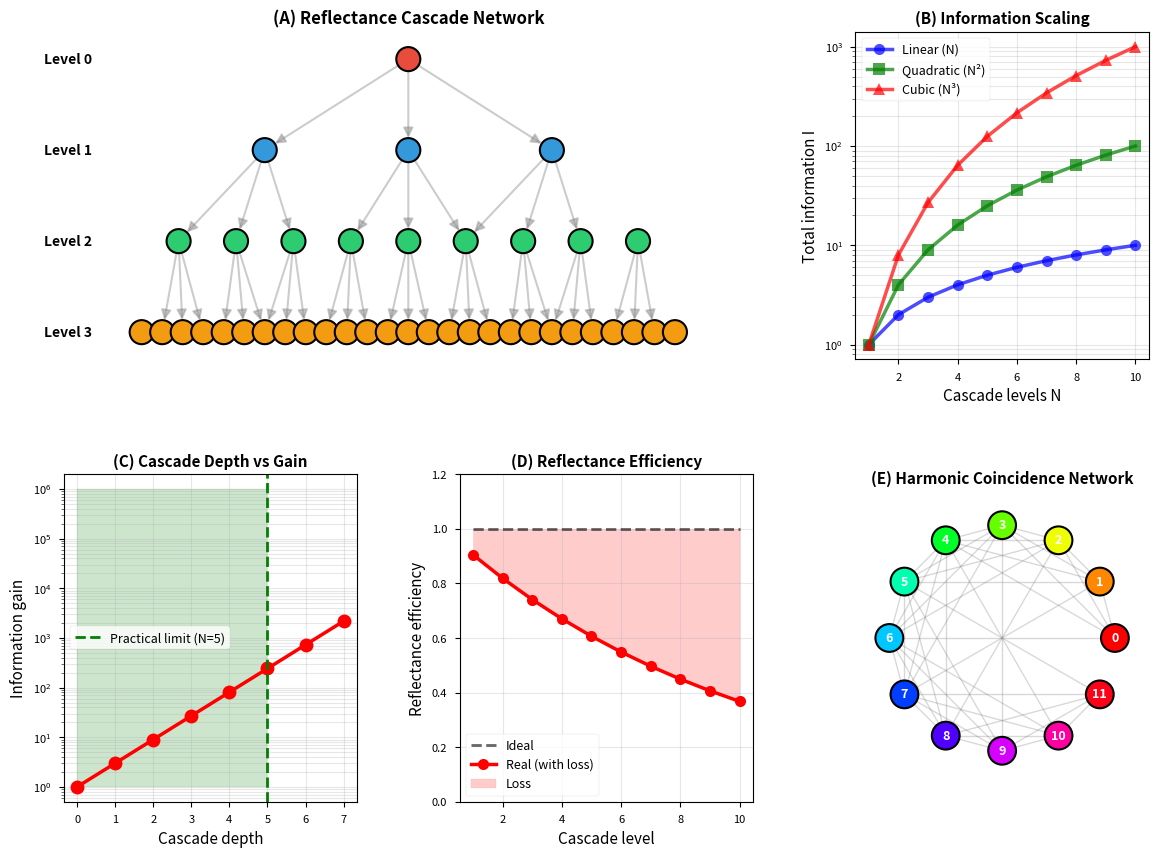

The matplotlib source for this figure:
"""Generate Figure 7: Reflectance Cascade and Information Amplification"""
import numpy as np
import matplotlib.pyplot as plt
import matplotlib.gridspec as gridspec
import networkx as nx
import os

os.makedirs('figures', exist_ok=True)
plt.style.use('seaborn-v0_8-paper')

fig = plt.figure(figsize=(14, 10))
gs = gridspec.GridSpec(2, 3, figure=fig, hspace=0.35, wspace=0.35)

# Panel A: Reflectance Cascade Network
ax1 = fig.add_subplot(gs[0, :2])

# Create hierarchical cascade network
G = nx.DiGraph()
levels = 4
nodes_per_level = [1, 3, 9, 27]

positions = {}
node_id = 0
level_nodes = {}

for level in range(levels):
    level_nodes[level] = []
    n_nodes = nodes_per_level[level]
    y = 1 - level / (levels - 1)
    
    for i in range(n_nodes):
        x = (i + 1) / (n_nodes + 1)
        positions[node_id] = (x, y)
        G.add_node(node_id, level=level)
        level_nodes[level].append(node_id)
        node_id += 1

# Add edges (cascade connections)
for level in range(levels - 1):
    for parent in level_nodes[level]:
        # Each node connects to 3 children
        parent_x = positions[parent][0]
        children = level_nodes[level + 1]
        
        # Find 3 nearest children
        distances = [(child, abs(positions[child][0] - parent_x)) for child in children]
        distances.sort(key=lambda x: x[1])
        
        for child, _ in distances[:3]:
            G.add_edge(parent, child)

# Color nodes by level
colors = ['#e74c3c', '#3498db', '#2ecc71', '#f39c12']
node_colors = [colors[G.nodes[node]['level']] for node in G.nodes()]

# Draw network
nx.draw_networkx_nodes(G, positions, node_size=300, node_color=node_colors,
                      edgecolors='black', linewidths=1.5, ax=ax1)
nx.draw_networkx_edges(G, positions, width=1.5, alpha=0.4, 
                      edge_color='gray', arrows=True, 
                      arrowsize=15, ax=ax1)

# Add level labels
for level in range(levels):
    ax1.text(-0.05, 1 - level/(levels-1), f'Level {level}', 
            ha='right', va='center', fontsize=10, weight='bold')

ax1.set_xlim(-0.1, 1.1)
ax1.set_ylim(-0.1, 1.1)
ax1.axis('off')
ax1.set_title('(A) Reflectance Cascade Network', fontsize=12, weight='bold')

# Panel B: Information Scaling
ax2 = fig.add_subplot(gs[0, 2])

N_cascade = np.arange(1, 11)
I_linear = N_cascade
I_quadratic = N_cascade**2
I_cubic = N_cascade**3

ax2.semilogy(N_cascade, I_linear, 'b-', linewidth=2.5, marker='o', 
            markersize=8, label='Linear (N)', alpha=0.7)
ax2.semilogy(N_cascade, I_quadratic, 'g-', linewidth=2.5, marker='s', 
            markersize=8, label='Quadratic (N²)', alpha=0.7)
ax2.semilogy(N_cascade, I_cubic, 'r-', linewidth=2.5, marker='^', 
            markersize=8, label='Cubic (N³)', alpha=0.7)

ax2.set_xlabel('Cascade levels N', fontsize=11)
ax2.set_ylabel('Total information I', fontsize=11)
ax2.set_title('(B) Information Scaling', fontsize=11, weight='bold')
ax2.legend(fontsize=9)
ax2.grid(True, alpha=0.3, which='both')

# Panel C: Cascade Depth vs Information Gain
ax3 = fig.add_subplot(gs[1, 0])

depth = np.arange(0, 8)
branching = 3
I_total = branching**depth

ax3.semilogy(depth, I_total, 'ro-', linewidth=2.5, markersize=10)

# Highlight practical limit
practical_limit = 5
ax3.axvline(practical_limit, color='green', linestyle='--', linewidth=2,
           label=f'Practical limit (N={practical_limit})')
ax3.fill_betweenx([1, 1e6], 0, practical_limit, alpha=0.2, color='green')

ax3.set_xlabel('Cascade depth', fontsize=11)
ax3.set_ylabel('Information gain', fontsize=11)
ax3.set_title('(C) Cascade Depth vs Gain', fontsize=11, weight='bold')
ax3.legend(fontsize=9)
ax3.grid(True, alpha=0.3, which='both')

# Panel D: Reflectance Efficiency
ax4 = fig.add_subplot(gs[1, 1])

# Efficiency vs cascade level
levels_eff = np.arange(1, 11)
efficiency_ideal = np.ones_like(levels_eff, dtype=float)
efficiency_real = np.exp(-0.1 * levels_eff)

ax4.plot(levels_eff, efficiency_ideal, 'k--', linewidth=2, 
        label='Ideal', alpha=0.6)
ax4.plot(levels_eff, efficiency_real, 'r-', linewidth=2.5, marker='o',
        markersize=8, label='Real (with loss)')

# Fill loss region
ax4.fill_between(levels_eff, efficiency_real, efficiency_ideal, 
                alpha=0.2, color='red', label='Loss')

ax4.set_xlabel('Cascade level', fontsize=11)
ax4.set_ylabel('Reflectance efficiency', fontsize=11)
ax4.set_title('(D) Reflectance Efficiency', fontsize=11, weight='bold')
ax4.legend(fontsize=9)
ax4.grid(True, alpha=0.3)
ax4.set_ylim(0, 1.2)

# Panel E: Harmonic Coincidence Network
ax5 = fig.add_subplot(gs[1, 2])

# Create harmonic network
G_harmonic = nx.Graph()
n_nodes = 12

# Arrange nodes in circle
theta = np.linspace(0, 2*np.pi, n_nodes, endpoint=False)
pos_harmonic = {i: (np.cos(theta[i]), np.sin(theta[i])) for i in range(n_nodes)}

# Add nodes
for i in range(n_nodes):
    G_harmonic.add_node(i)

# Add edges based on harmonic relationships
for i in range(n_nodes):
    for j in range(i+1, n_nodes):
        # Connect if harmonic (divisor relationship)
        if (j - i) in [1, 2, 3, 4, 6]:  # Harmonics
            G_harmonic.add_edge(i, j)

# Draw network
node_colors_harm = plt.cm.hsv(np.linspace(0, 1, n_nodes))
nx.draw_networkx_nodes(G_harmonic, pos_harmonic, node_size=400, 
                      node_color=node_colors_harm,
                      edgecolors='black', linewidths=1.5, ax=ax5)
nx.draw_networkx_edges(G_harmonic, pos_harmonic, width=1, alpha=0.3, 
                      edge_color='gray', ax=ax5)
nx.draw_networkx_labels(G_harmonic, pos_harmonic, font_size=9, 
                       font_color='white', font_weight='bold', ax=ax5)

ax5.set_xlim(-1.3, 1.3)
ax5.set_ylim(-1.3, 1.3)
ax5.set_aspect('equal')
ax5.axis('off')
ax5.set_title('(E) Harmonic Coincidence Network', fontsize=11, weight='bold')

plt.savefig('figures/figure7_reflectance_cascade.png', dpi=300, bbox_inches='tight')
plt.close()
print("[OK] Generated Figure 7: Reflectance Cascade")
print(f"Saved to: {os.path.abspath('figures/figure7_reflectance_cascade.png')}")
